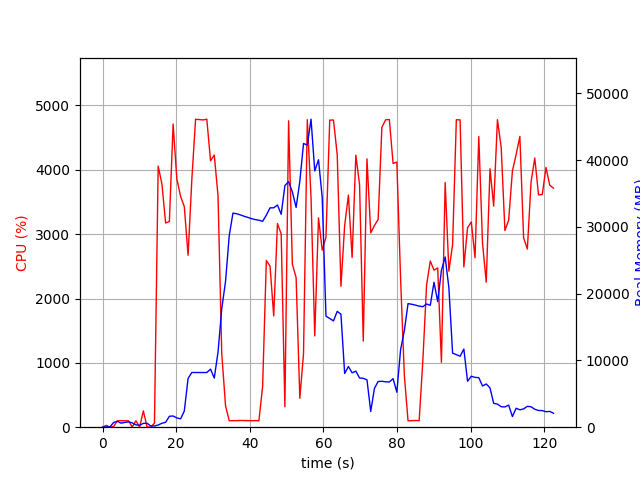

The data file committed next to this chart (first rows):
elapsed_time, nproc, cpu, mem_real, mem_virtual
4.076957702636719e-05, 1, 0.0, 10.49, 3186
1.006, 2, 28.8, 47.65, 159.1
2.013, 2, 1.0, 53.02, 163.9
3.02, 4, 10.9, 713.9, 2309
4.028, 6, 100.3, 872.8, 3300
5.035, 3, 100.2, 605.6, 1923
6.042, 3, 99.3, 714.7, 2025
7.049, 3, 100.1, 799.6, 2137
8.058, 5, 3.0, 654, 2426
9.068, 3, 100.2, 349.9, 1585
10.08, 3, 2.0, 291, 1510
11.08, 4, 254.4, 574.9, 2174
12.09, 5, 2.0, 592.6, 2411
13.1, 3, 2.0, 178, 1441
14.1, 1, 62.5, 180.9, 4332
15.11, 1, 4058, 328.4, 4736
16.12, 1, 3782, 591.6, 4762
17.13, 1, 3174, 736.6, 5334
18.15, 1, 3196, 1637, 6614
19.17, 1, 4711, 1679, 8150
20.18, 1, 3859, 1387, 8158
21.2, 1, 3587, 1249, 9182
22.21, 1, 3429, 2408, 8698
23.23, 1, 2672, 7305, 18212
24.25, 1, 3842, 8197, 18212
25.27, 1, 4785, 8197, 18212
26.28, 1, 4781, 8192, 18212
27.3, 1, 4776, 8192, 18212
28.32, 1, 4787, 8192, 18212
29.34, 1, 4141, 8704, 18212
30.35, 1, 4230, 7362, 18212
31.37, 1, 3595, 11267, 32012
32.38, 1, 1146, 17739, 32012
33.41, 1, 332.6, 21850, 52492
34.42, 1, 100.3, 28700, 52492
35.42, 1, 102.3, 32075, 52492
36.43, 1, 101.2, 31985, 52492
37.44, 1, 105.3, 31805, 52492
38.45, 1, 103.2, 31608, 52492
39.46, 1, 102.2, 31434, 52492
40.46, 1, 101.3, 31250, 52492
41.47, 1, 102.2, 31108, 52492
42.48, 1, 100.3, 31010, 52492
43.48, 1, 632.8, 30851, 52492
44.49, 1, 2591, 31765, 52492
45.5, 1, 2504, 32866, 52492
46.5, 1, 1730, 32871, 52492
47.51, 1, 3164, 33290, 52492
48.52, 1, 3005, 31902, 52492
49.53, 1, 317.9, 36192, 77068
50.54, 1, 4761, 36795, 77068
51.56, 1, 2533, 35248, 77068
52.58, 1, 2326, 32926, 77068
53.59, 1, 449.1, 36842, 77068
54.6, 1, 1146, 42515, 77068
55.62, 1, 4779, 42259, 77068
56.64, 1, 3567, 46147, 77896
57.64, 1, 1419, 38399, 77896
58.66, 1, 3254, 40067, 77896
59.67, 1, 2753, 34427, 77896
... 62 more rows
